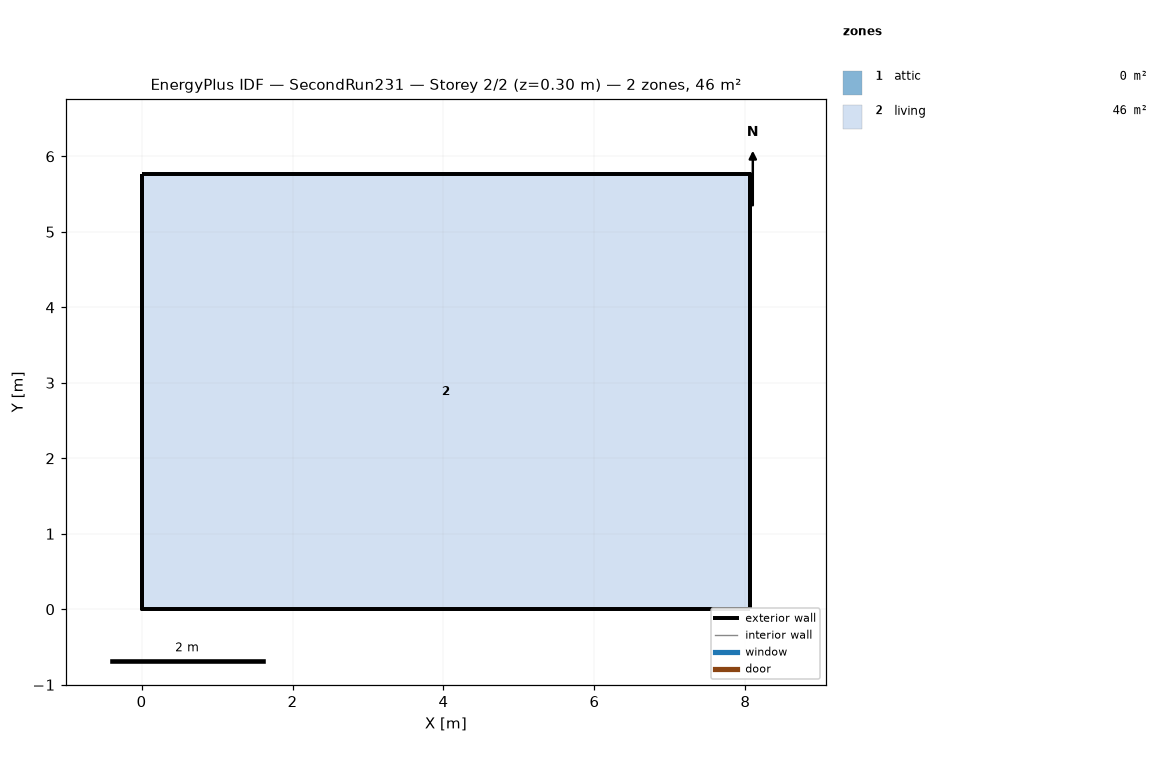
=== STOREY PLAN SPEC (per zone: floor XY polygon, exterior-wall plan segments, windows/doors) ===
zone 1: attic  (0.0 m²)
  exterior wall: (8.06, 0.00) – (8.06, 5.76) – (8.06, 2.88)  [8.6 m]
  exterior wall: (0.00, 5.76) – (0.00, 0.00) – (0.00, 2.88)  [8.6 m]
zone 2: living  (46.5 m²)
  floor: (0.00, 0.00) (0.00, 5.76) (8.06, 5.76) (8.06, 0.00)
  exterior wall: (0.00, 0.00) – (8.06, 0.00)  [8.1 m]
  exterior wall: (8.06, 0.00) – (8.06, 5.76)  [5.8 m]
  exterior wall: (8.06, 5.76) – (0.00, 5.76)  [8.1 m]
  exterior wall: (0.00, 5.76) – (0.00, 0.00)  [5.8 m]

=== DERIVED (storey summary) ===
Building: SecondRun231
Storey: 2 of 2  (floor level z = 0.30 m)
Storey gross floor area: 46.5 m²
Zones on this storey: 2
  - attic: floor 0.0 m²; exterior wall 17.3 m (7.9 m²); WWR 0.0%
  - living: floor 46.5 m²; exterior wall 27.6 m (202.3 m²); WWR 0.0%
Zone adjacency: (none detected)